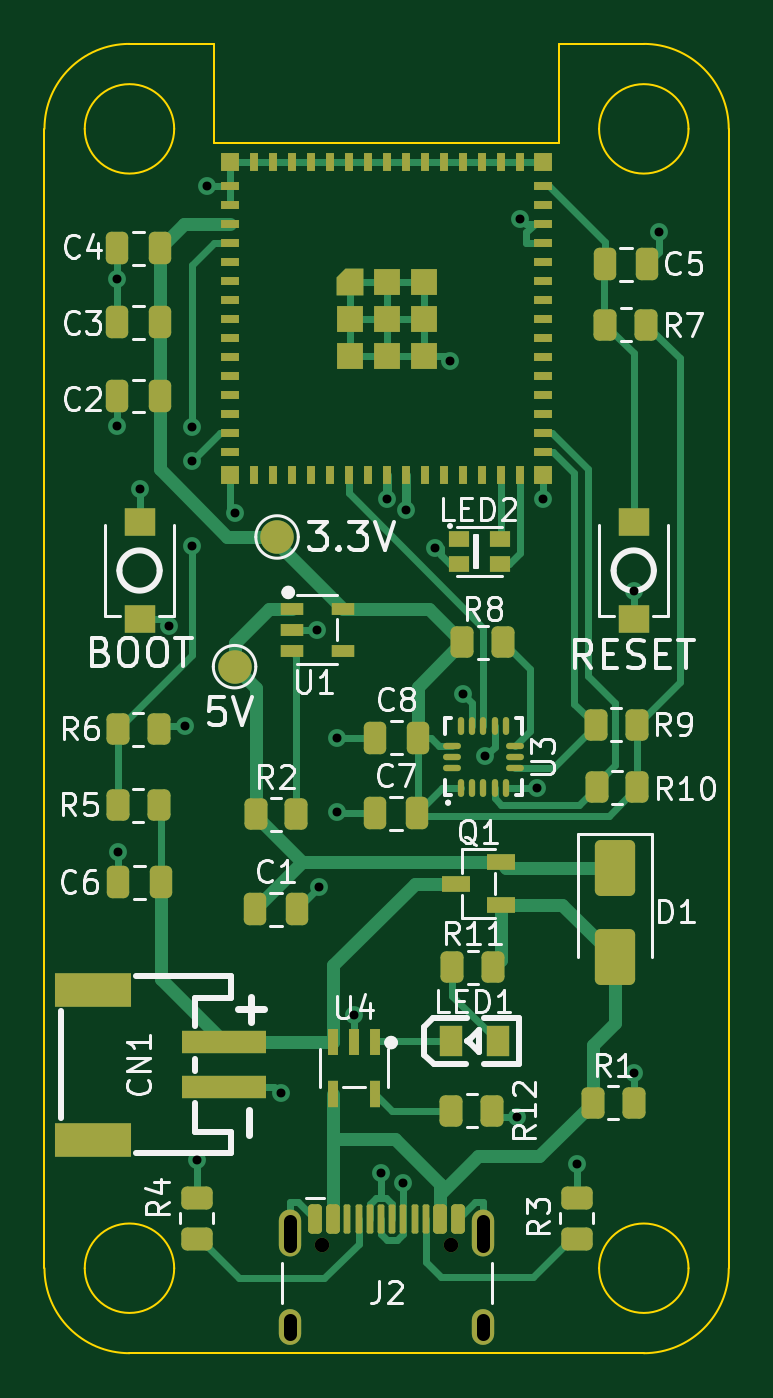
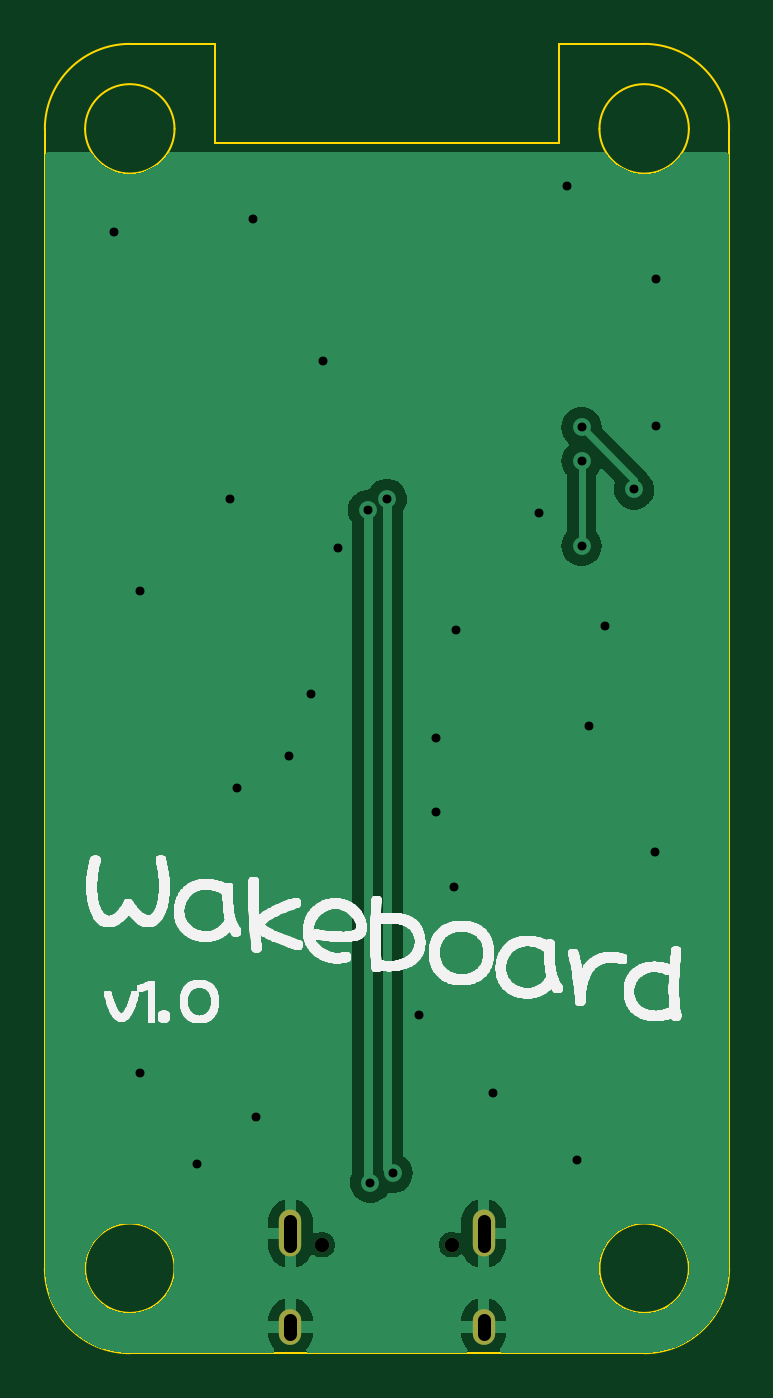
Circuit board: 11 layer files. Board 30.6 x 58.6 mm.
- bottom_copper: Wakeboard-B_Cu.gbl (27177 bytes)
- bottom_mask: Wakeboard-B_Mask.gbs (814 bytes)
- paste: Wakeboard-B_Paste.gbp (543 bytes)
- bottom_silk: Wakeboard-B_Silkscreen.gbo (285370 bytes)
- outline: Wakeboard-Edge_Cuts.gm1 (1976 bytes)
- top_copper: Wakeboard-F_Cu.gtl (23799 bytes)
- top_mask: Wakeboard-F_Mask.gts (8895 bytes)
- paste: Wakeboard-F_Paste.gtp (8540 bytes)
- top_silk: Wakeboard-F_Silkscreen.gto (59844 bytes)
- drill: Wakeboard-NPTH.drl (422 bytes)
- drill: Wakeboard-PTH.drl (1155 bytes)

=== bottom_copper: Wakeboard-B_Cu.gbl (27177 bytes, source omitted) ===
=== bottom_mask: Wakeboard-B_Mask.gbs ===
G04 #@! TF.GenerationSoftware,KiCad,Pcbnew,8.0.0-rc2-494-g6bc7bcffef*
G04 #@! TF.CreationDate,2024-02-15T01:57:03+00:00*
G04 #@! TF.ProjectId,Wakeboard,57616b65-626f-4617-9264-2e6b69636164,rev?*
G04 #@! TF.SameCoordinates,Original*
G04 #@! TF.FileFunction,Soldermask,Bot*
G04 #@! TF.FilePolarity,Negative*
%FSLAX46Y46*%
G04 Gerber Fmt 4.6, Leading zero omitted, Abs format (unit mm)*
G04 Created by KiCad (PCBNEW 8.0.0-rc2-494-g6bc7bcffef) date 2024-02-15 01:57:03*
%MOMM*%
%LPD*%
G01*
G04 APERTURE LIST*
%ADD10C,0.650000*%
%ADD11O,1.000000X2.100000*%
%ADD12O,1.000000X1.600000*%
G04 APERTURE END LIST*
D10*
X124610000Y-98145000D03*
X130390000Y-98145000D03*
D11*
X123180000Y-97645000D03*
D12*
X123180000Y-101825000D03*
D11*
X131820000Y-97645000D03*
D12*
X131820000Y-101825000D03*
M02*

=== paste: Wakeboard-B_Paste.gbp ===
G04 #@! TF.GenerationSoftware,KiCad,Pcbnew,8.0.0-rc2-494-g6bc7bcffef*
G04 #@! TF.CreationDate,2024-02-15T01:57:03+00:00*
G04 #@! TF.ProjectId,Wakeboard,57616b65-626f-4617-9264-2e6b69636164,rev?*
G04 #@! TF.SameCoordinates,Original*
G04 #@! TF.FileFunction,Paste,Bot*
G04 #@! TF.FilePolarity,Positive*
%FSLAX46Y46*%
G04 Gerber Fmt 4.6, Leading zero omitted, Abs format (unit mm)*
G04 Created by KiCad (PCBNEW 8.0.0-rc2-494-g6bc7bcffef) date 2024-02-15 01:57:03*
%MOMM*%
%LPD*%
G01*
G04 APERTURE LIST*
G04 APERTURE END LIST*
M02*

=== bottom_silk: Wakeboard-B_Silkscreen.gbo (285370 bytes, source omitted) ===
=== outline: Wakeboard-Edge_Cuts.gm1 ===
G04 #@! TF.GenerationSoftware,KiCad,Pcbnew,8.0.0-rc2-494-g6bc7bcffef*
G04 #@! TF.CreationDate,2024-02-15T01:57:03+00:00*
G04 #@! TF.ProjectId,Wakeboard,57616b65-626f-4617-9264-2e6b69636164,rev?*
G04 #@! TF.SameCoordinates,Original*
G04 #@! TF.FileFunction,Profile,NP*
%FSLAX46Y46*%
G04 Gerber Fmt 4.6, Leading zero omitted, Abs format (unit mm)*
G04 Created by KiCad (PCBNEW 8.0.0-rc2-494-g6bc7bcffef) date 2024-02-15 01:57:03*
%MOMM*%
%LPD*%
G01*
G04 APERTURE LIST*
G04 #@! TA.AperFunction,Profile*
%ADD10C,0.100000*%
G04 #@! TD*
G04 APERTURE END LIST*
D10*
X142800000Y-99200000D02*
X142799658Y-48253044D01*
X139001951Y-44450343D02*
G75*
G02*
X142799657Y-48253044I-1951J-3799657D01*
G01*
X141000000Y-99200000D02*
G75*
G02*
X137000000Y-99200000I-2000000J0D01*
G01*
X137000000Y-99200000D02*
G75*
G02*
X141000000Y-99200000I2000000J0D01*
G01*
X119800000Y-44447000D02*
X116000000Y-44449828D01*
X135200000Y-48900000D02*
X119800000Y-48900000D01*
X139001951Y-44450342D02*
X135200000Y-44447000D01*
X119800000Y-48900000D02*
X119800000Y-44447000D01*
X116000000Y-103000000D02*
G75*
G02*
X112200000Y-99200000I0J3800000D01*
G01*
X112199829Y-48247938D02*
X112200000Y-99200000D01*
X116000000Y-103000000D02*
X139000000Y-103000000D01*
X118000000Y-48250000D02*
G75*
G02*
X114000000Y-48250000I-2000000J0D01*
G01*
X114000000Y-48250000D02*
G75*
G02*
X118000000Y-48250000I2000000J0D01*
G01*
X118000000Y-99200000D02*
G75*
G02*
X114000000Y-99200000I-2000000J0D01*
G01*
X114000000Y-99200000D02*
G75*
G02*
X118000000Y-99200000I2000000J0D01*
G01*
X112199830Y-48247938D02*
G75*
G02*
X116000000Y-44449829I3800170J-2062D01*
G01*
X142800000Y-99200000D02*
G75*
G02*
X139000000Y-103000000I-3800000J0D01*
G01*
X141000000Y-48250000D02*
G75*
G02*
X137000000Y-48250000I-2000000J0D01*
G01*
X137000000Y-48250000D02*
G75*
G02*
X141000000Y-48250000I2000000J0D01*
G01*
X135200000Y-44447000D02*
X135200000Y-48900000D01*
M02*

=== top_copper: Wakeboard-F_Cu.gtl (23799 bytes, source omitted) ===
=== top_mask: Wakeboard-F_Mask.gts (8895 bytes, source withheld) ===
=== paste: Wakeboard-F_Paste.gtp (8540 bytes, source withheld) ===
=== top_silk: Wakeboard-F_Silkscreen.gto (59844 bytes, source omitted) ===
=== drill: Wakeboard-NPTH.drl ===
M48
; DRILL file {KiCad 8.0.0-rc2-494-g6bc7bcffef} date 2024-02-15T01:57:23+0000
; FORMAT={-:-/ absolute / metric / decimal}
; #@! TF.CreationDate,2024-02-15T01:57:23+00:00
; #@! TF.GenerationSoftware,Kicad,Pcbnew,8.0.0-rc2-494-g6bc7bcffef
; #@! TF.FileFunction,NonPlated,1,2,NPTH
FMAT,2
METRIC
; #@! TA.AperFunction,NonPlated,NPTH,ComponentDrill
T1C0.650
%
G90
G05
T1
X124.61Y-98.145
X130.39Y-98.145
M30

=== drill: Wakeboard-PTH.drl ===
M48
; DRILL file {KiCad 8.0.0-rc2-494-g6bc7bcffef} date 2024-02-15T01:57:23+0000
; FORMAT={-:-/ absolute / metric / decimal}
; #@! TF.CreationDate,2024-02-15T01:57:23+00:00
; #@! TF.GenerationSoftware,Kicad,Pcbnew,8.0.0-rc2-494-g6bc7bcffef
; #@! TF.FileFunction,Plated,1,2,PTH
FMAT,2
METRIC
; #@! TA.AperFunction,Plated,PTH,ViaDrill
T1C0.400
; #@! TA.AperFunction,Plated,PTH,ComponentDrill
T2C0.600
%
G90
G05
T1
X115.448Y-54.97
X115.448Y-61.543
X115.5Y-80.572
X116.45Y-64.374
X117.767Y-70.465
X118.469Y-74.975
X118.8Y-61.6
X118.8Y-63.1
X118.8Y-66.9
X119.0Y-94.35
X119.465Y-50.8
X120.7Y-65.45
X122.757Y-91.376
X124.4Y-70.65
X124.485Y-82.165
X125.3Y-75.484
X125.3Y-78.8
X126.05Y-87.897
X127.25Y-94.953
X127.5Y-64.8
X128.248Y-95.372
X128.35Y-65.29
X129.683Y-67.012
X130.354Y-58.652
X130.9Y-73.5
X131.9Y-76.3
X133.337Y-92.44
X133.473Y-52.275
X134.211Y-77.732
X134.5Y-64.796
X136.0Y-94.545
X138.55Y-68.933
X138.55Y-90.491
X139.7Y-52.856
T2
X123.18Y-97.095G85X123.18Y-98.195
G05
X123.18Y-101.525G85X123.18Y-102.125
G05
X131.82Y-97.095G85X131.82Y-98.195
G05
X131.82Y-101.525G85X131.82Y-102.125
G05
M30
